Image classification data set "dataset" (ahmadhussain03/Oil-Palm-Tree-Detection-Using-Transfer-Learning on GitHub). Class labels (2): negative, positive.

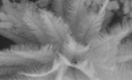
Label: positive

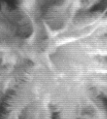
Label: positive

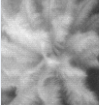
Label: positive

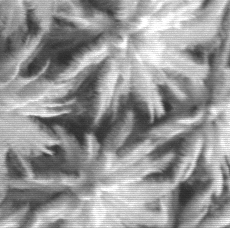
Label: negative

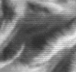
Label: negative

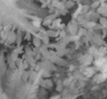
Label: negative
